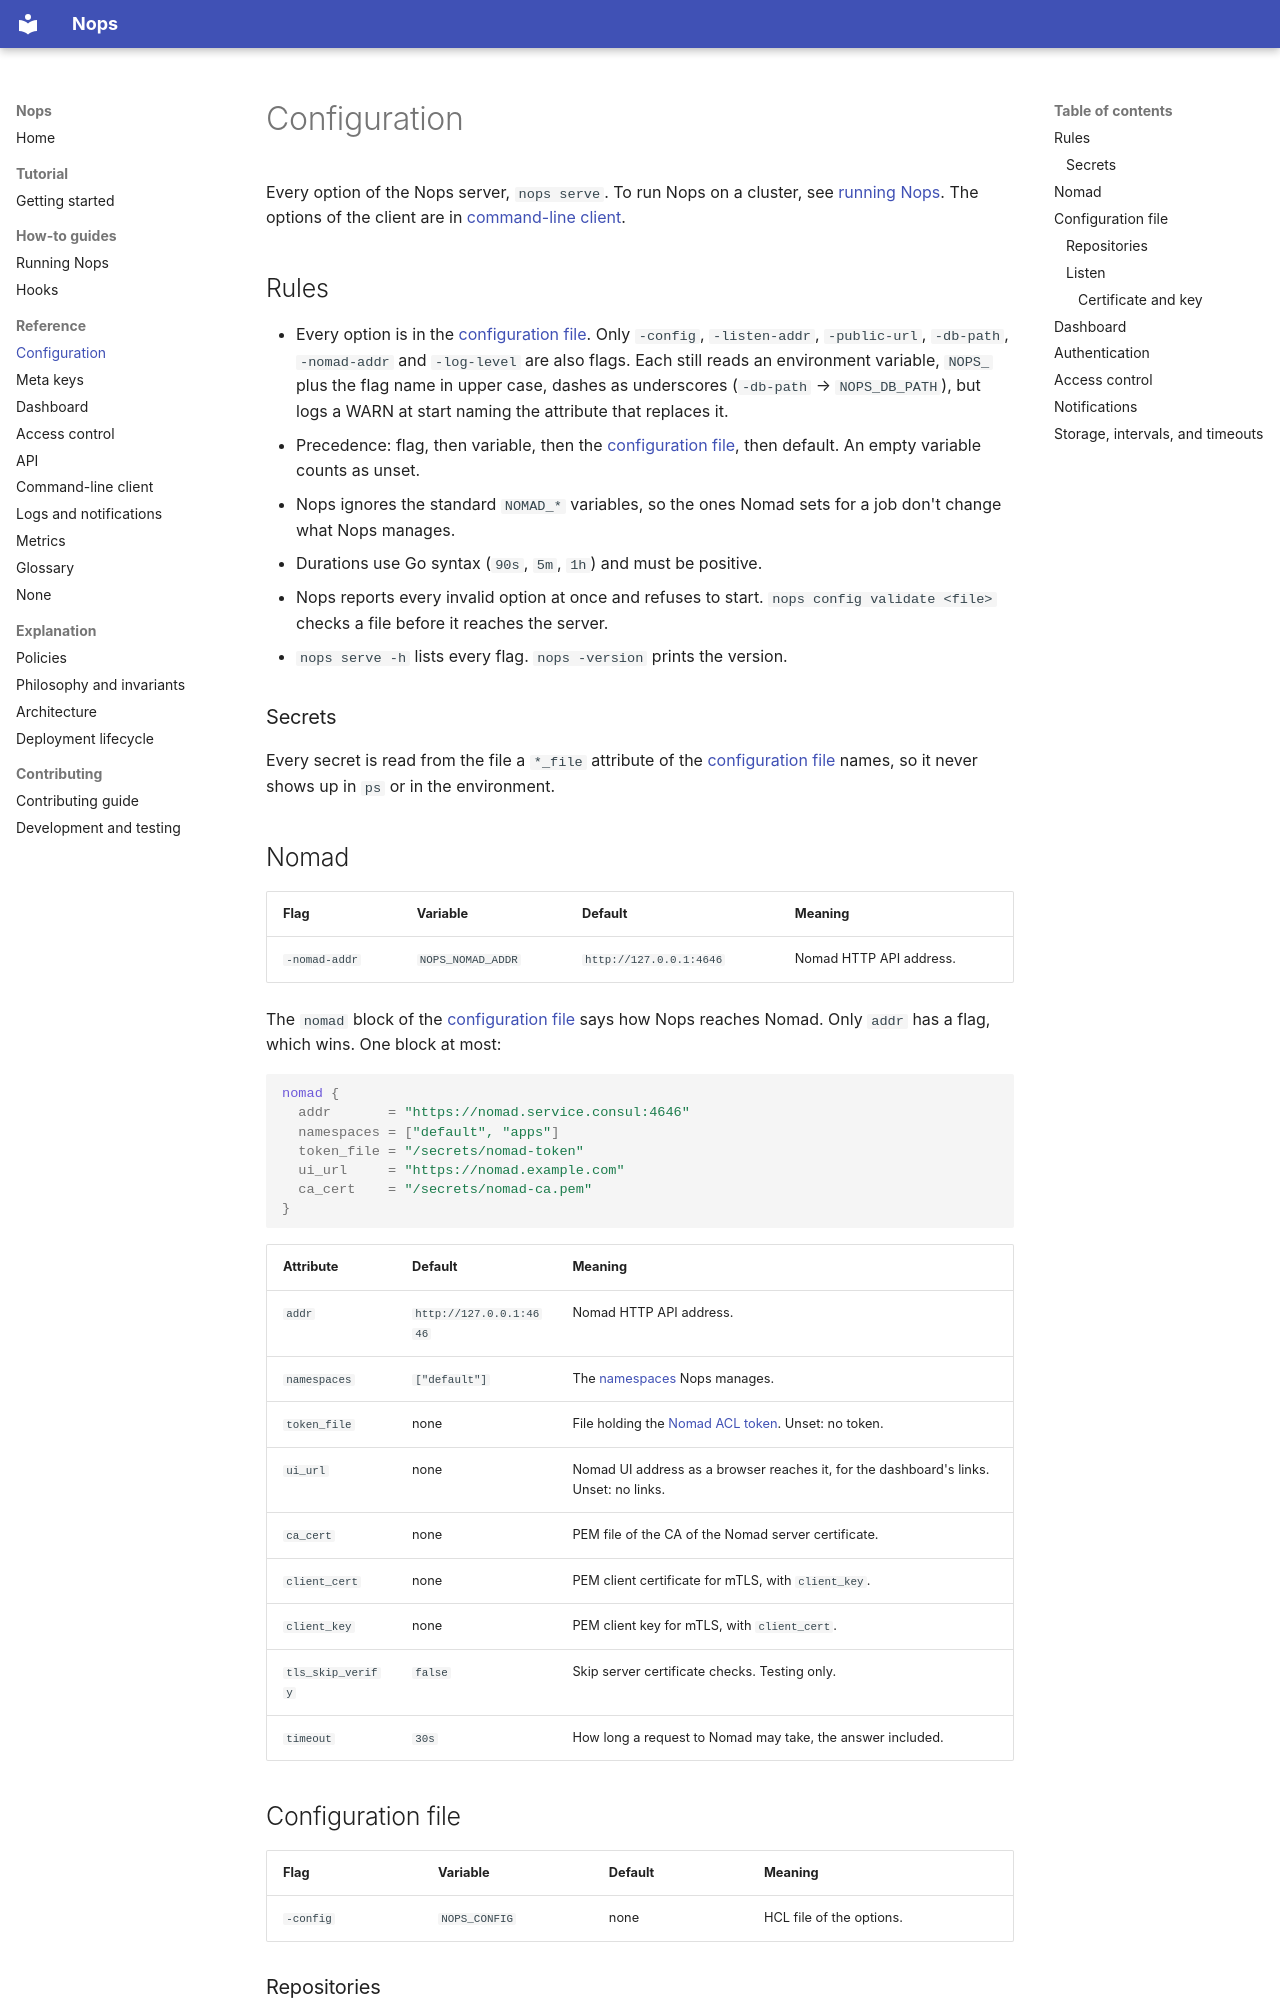

repository: music-gang/nops · page: configuration/index.html · generator: mkdocs

# Configuration

Every option of the Nops server, `nops serve`. To run Nops on a cluster, see
[running Nops](running-nops.md). The options of the client are in
[command-line client](cli.md).

## Rules

- Every option is in the [configuration file](#configuration-file). Only
  `-config`, `-listen-addr`, `-public-url`, `-db-path`, `-nomad-addr` and
  `-log-level` are also flags. Each still reads an environment variable,
  `NOPS_` plus the flag name in upper case, dashes as underscores
  (`-db-path` → `NOPS_DB_PATH`), but logs a WARN at start naming the
  attribute that replaces it.
- Precedence: flag, then variable, then the
  [configuration file](#configuration-file), then default. An empty variable
  counts as unset.
- Nops ignores the standard `NOMAD_*` variables, so the ones Nomad sets for a
  job don't change what Nops manages.
- Durations use Go syntax (`90s`, `5m`, `1h`) and must be positive.
- Nops reports every invalid option at once and refuses to start.
  `nops config validate <file>` checks a file before it reaches the server.
- `nops serve -h` lists every flag. `nops -version` prints the version.

### Secrets

Every secret is read from the file a `*_file` attribute of the
[configuration file](#configuration-file) names, so it never shows up in
`ps` or in the environment.

## Nomad

| Flag | Variable | Default | Meaning |
|---|---|---|---|
| `-nomad-addr` | `NOPS_NOMAD_ADDR` | `http://127.0.0.1:4646` | Nomad HTTP API address. |

The `nomad` block of the [configuration file](#configuration-file) says how
Nops reaches Nomad. Only `addr` has a flag, which wins. One block at most:

```hcl
nomad {
  addr       = "https://nomad.service.consul:4646"
  namespaces = ["default", "apps"]
  token_file = "/secrets/nomad-token"
  ui_url     = "https://nomad.example.com"
  ca_cert    = "/secrets/nomad-ca.pem"
}
```

| Attribute | Default | Meaning |
|---|---|---|
| `addr` | `http://127.0.0.1:4646` | Nomad HTTP API address. |
| `namespaces` | `["default"]` | The [namespaces](running-nops.md#namespaces) Nops manages. |
| `token_file` | none | File holding the [Nomad ACL token](running-nops.md#the-nomad-token). Unset: no token. |
| `ui_url` | none | Nomad UI address as a browser reaches it, for the dashboard's links. Unset: no links. |
| `ca_cert` | none | PEM file of the CA of the Nomad server certificate. |
| `client_cert` | none | PEM client certificate for mTLS, with `client_key`. |
| `client_key` | none | PEM client key for mTLS, with `client_cert`. |
| `tls_skip_verify` | `false` | Skip server certificate checks. Testing only. |
| `timeout` | `30s` | How long a request to Nomad may take, the answer included. |

## Configuration file

| Flag | Variable | Default | Meaning |
|---|---|---|---|
| `-config` | `NOPS_CONFIG` | none | HCL file of the options. |
